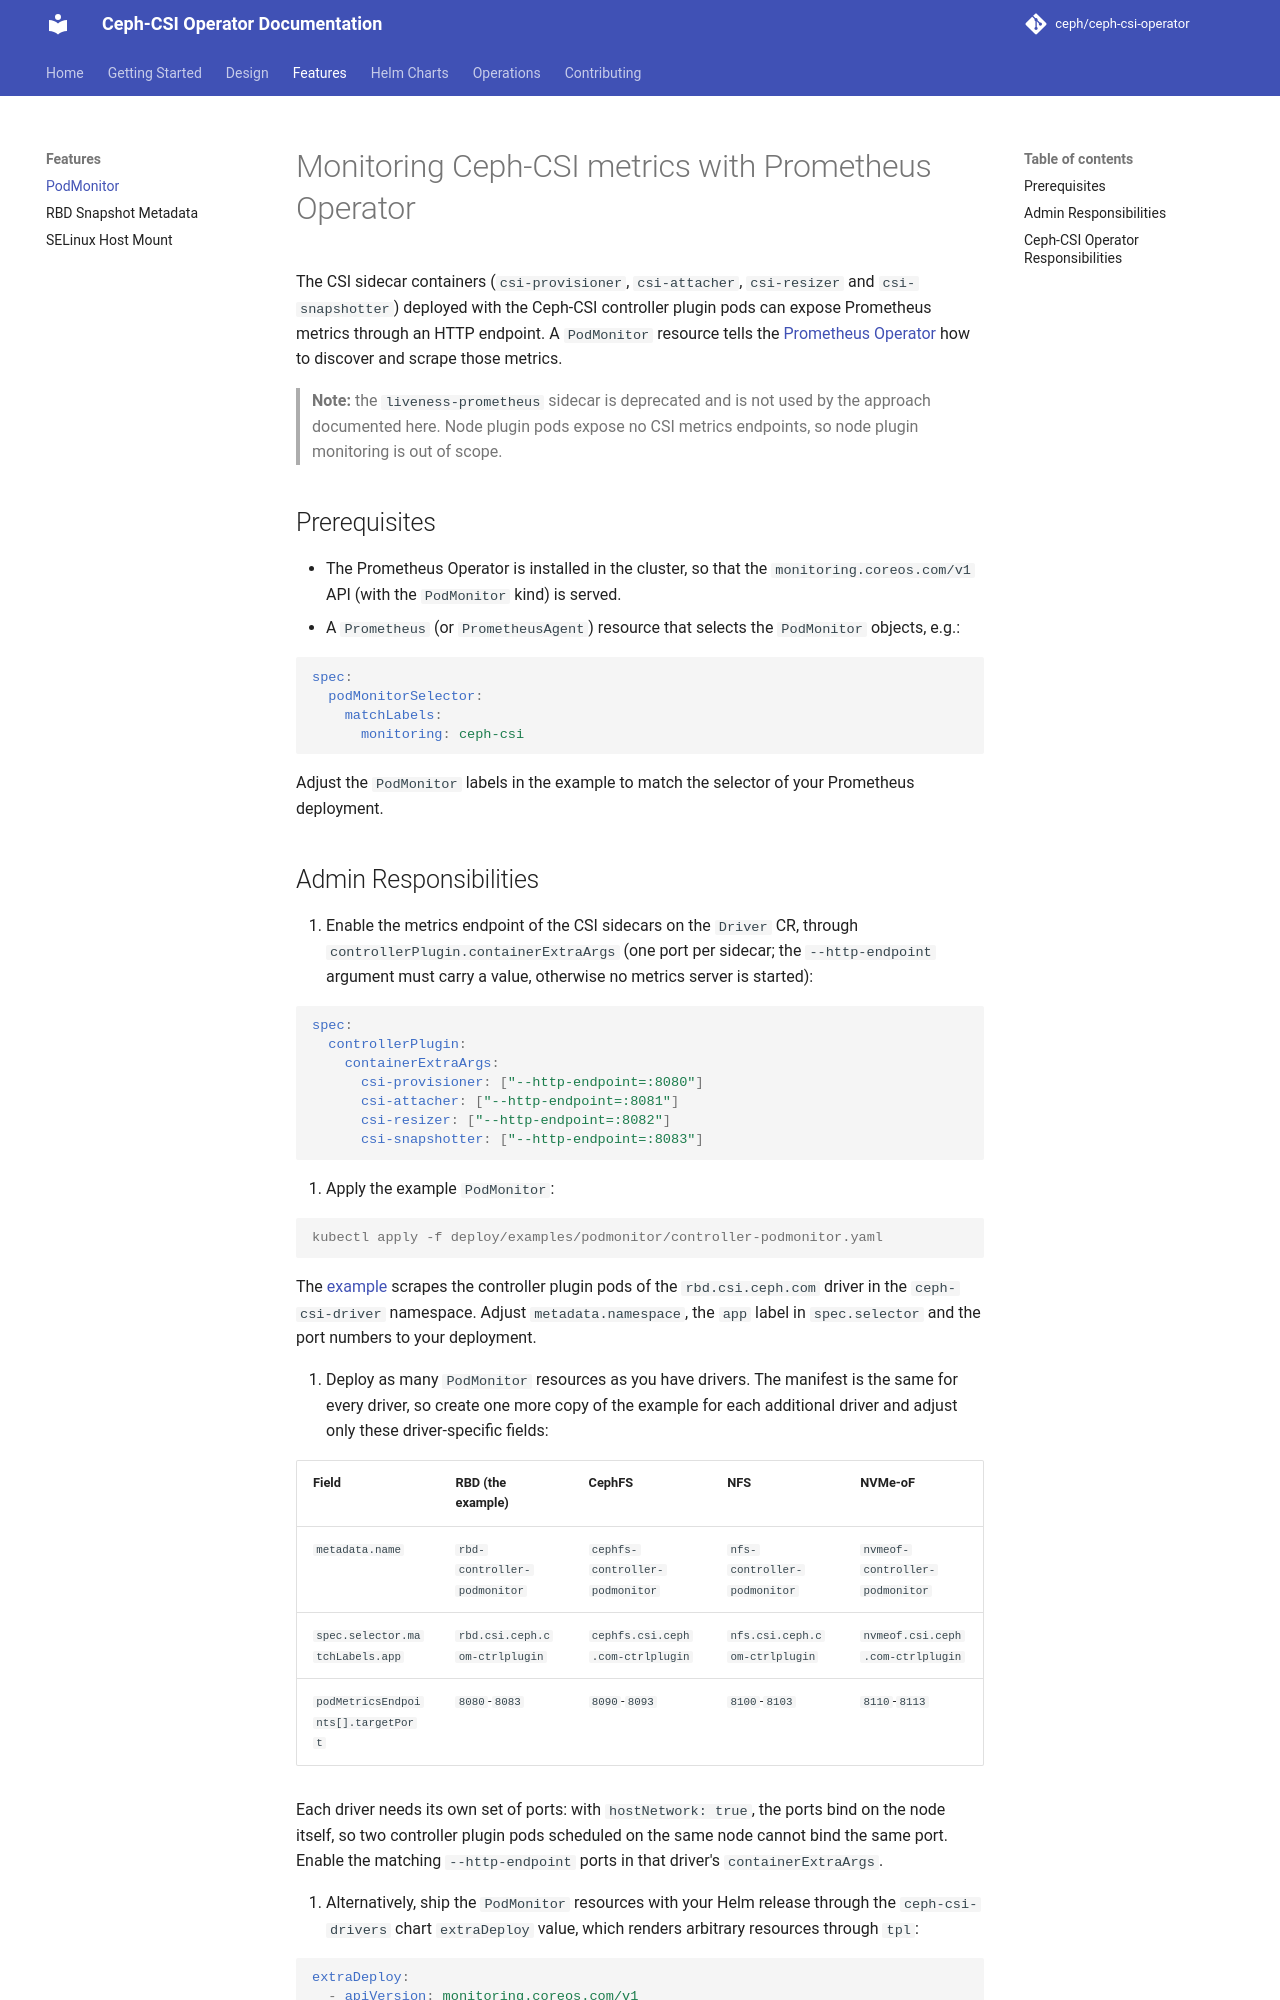

repository: ceph/ceph-csi-operator · page: features/podmonitor/index.html · generator: mkdocs

# Monitoring Ceph-CSI metrics with Prometheus Operator

The CSI sidecar containers (`csi-provisioner`, `csi-attacher`, `csi-resizer`
and `csi-snapshotter`) deployed with the Ceph-CSI controller plugin pods can
expose Prometheus metrics through an HTTP endpoint. A `PodMonitor` resource
tells the [Prometheus Operator](https://prometheus-operator.dev/) how to
discover and scrape those metrics.

> **Note:** the `liveness-prometheus` sidecar is deprecated and is not used
> by the approach documented here. Node plugin pods expose no CSI metrics
> endpoints, so node plugin monitoring is out of scope.

## Prerequisites

- The Prometheus Operator is installed in the cluster, so that the
  `monitoring.coreos.com/v1` API (with the `PodMonitor` kind) is served.
- A `Prometheus` (or `PrometheusAgent`) resource that selects the
  `PodMonitor` objects, e.g.:

  ```yaml
  spec:
    podMonitorSelector:
      matchLabels:
        monitoring: ceph-csi
  ```

  Adjust the `PodMonitor` labels in the example to match the selector of
  your Prometheus deployment.
